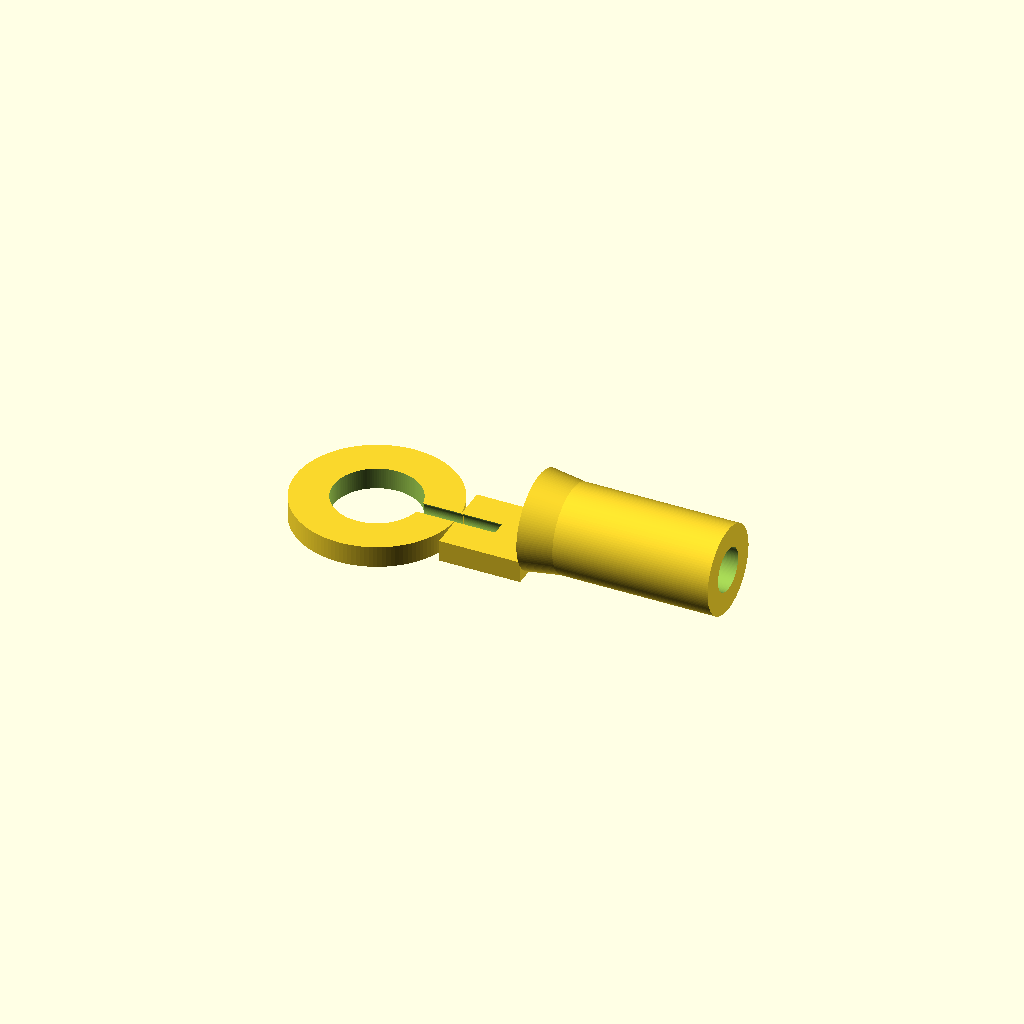
Cell 1 — every parameter at its default value.
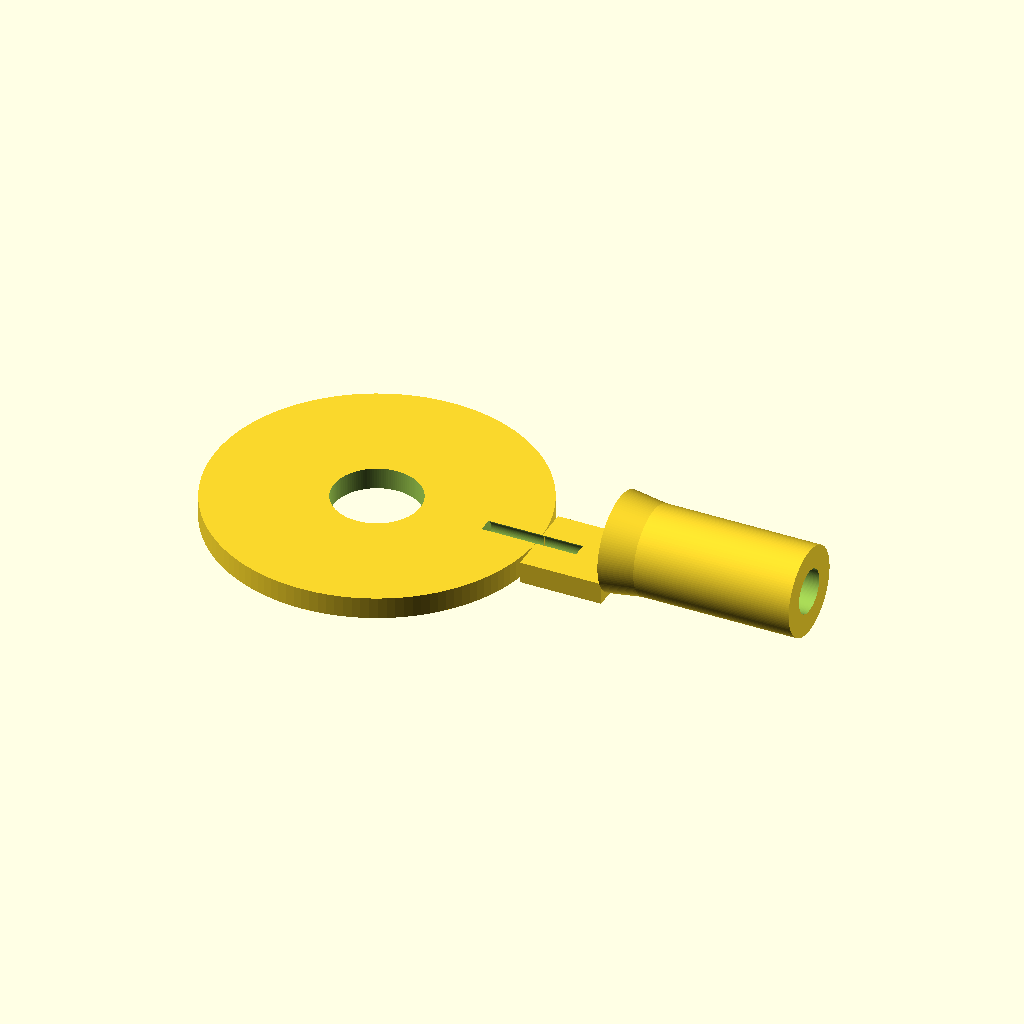
Cell 2: the same model with ring_od = 24.
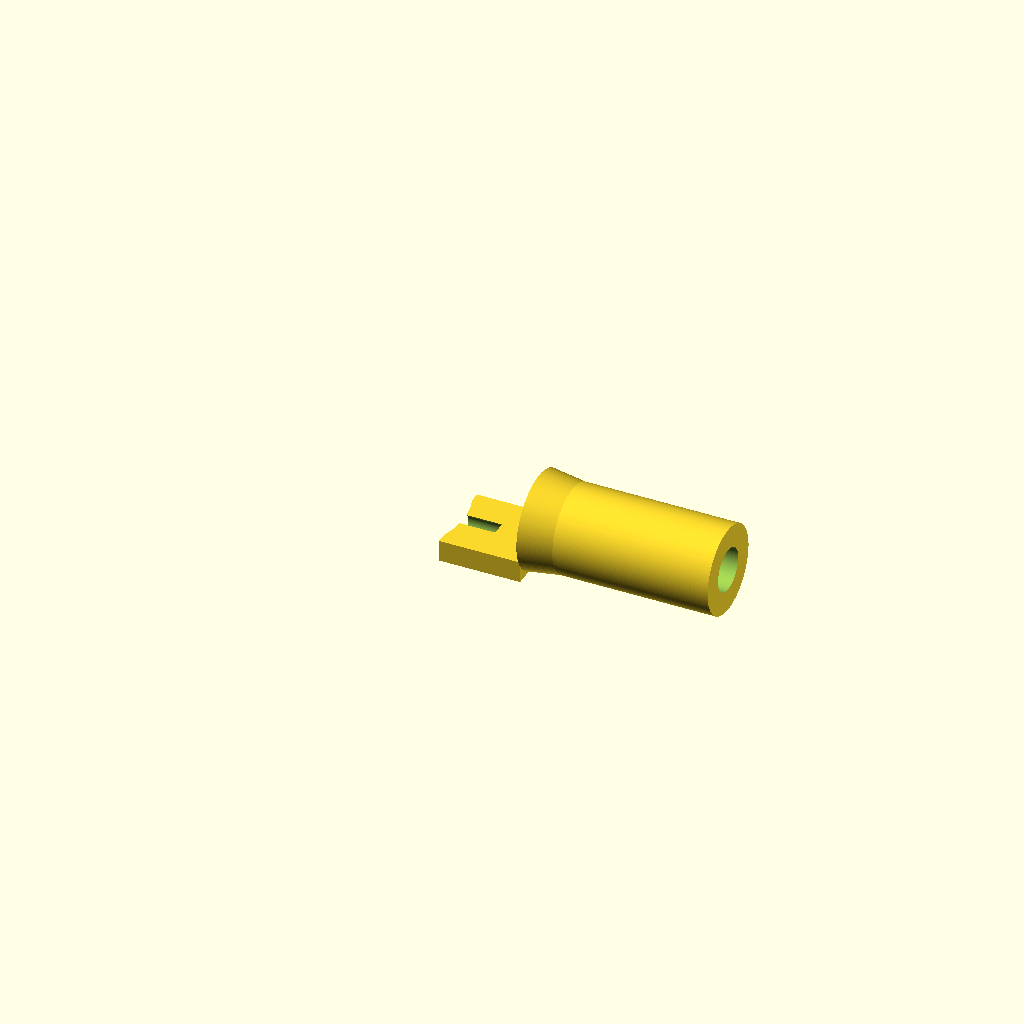
Cell 3 — ring_id set to 12.8, the other parameters unchanged.
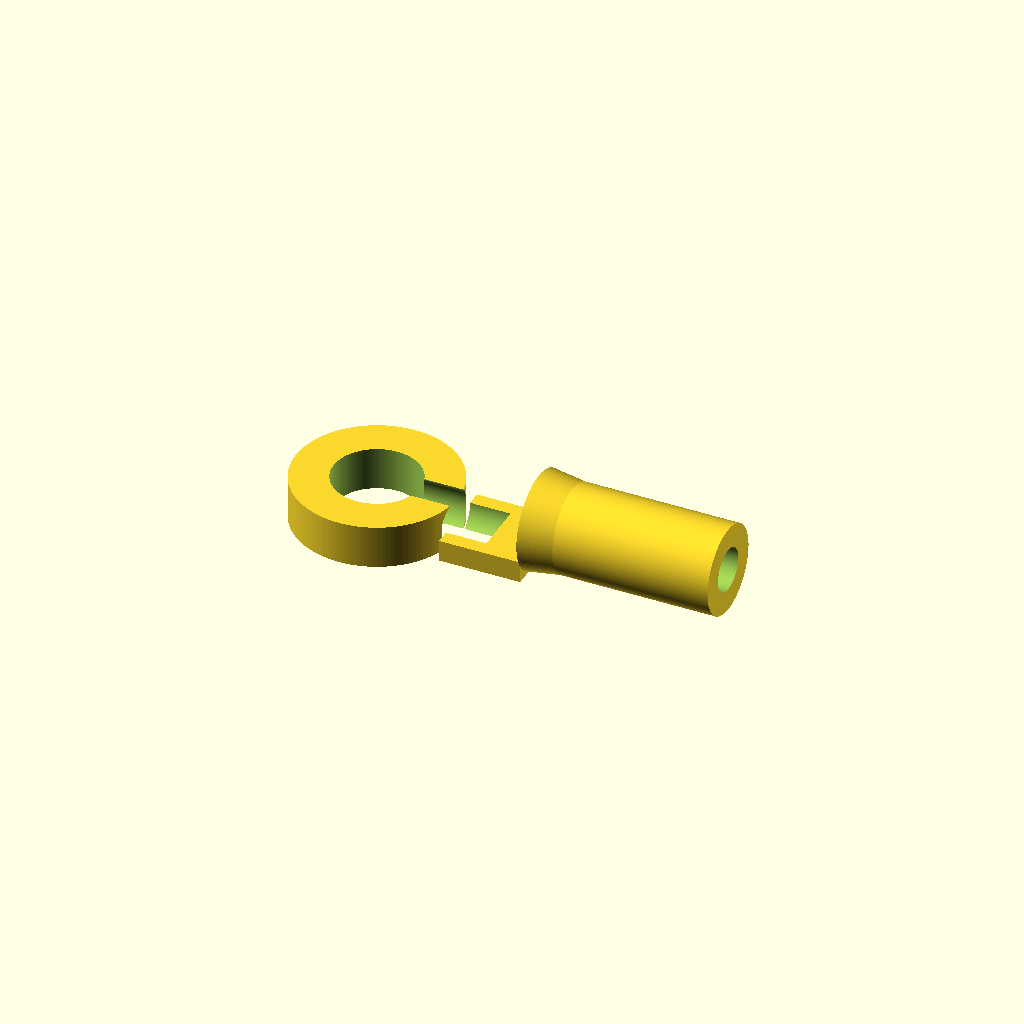
Cell 4: the same model with ring_thickness = 3.2.
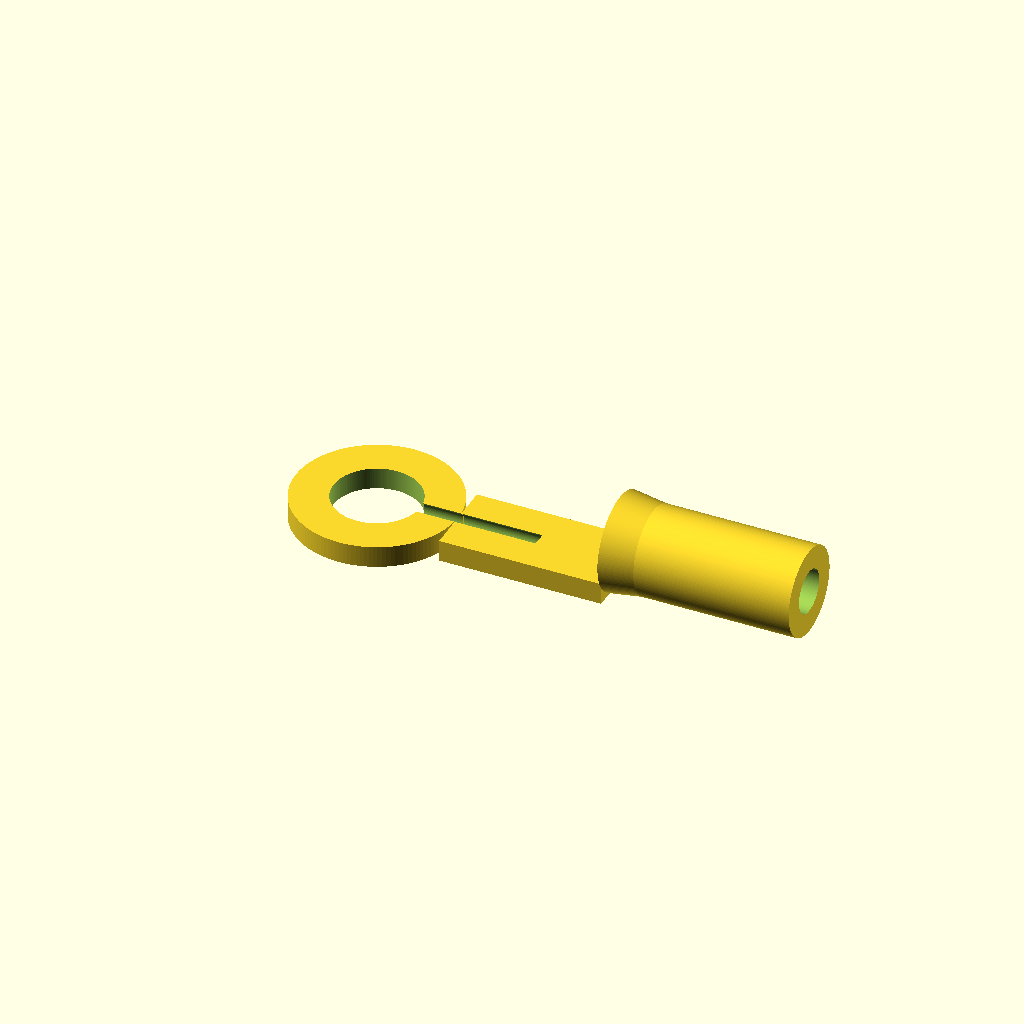
Cell 5: the same model with neck_len = 12.
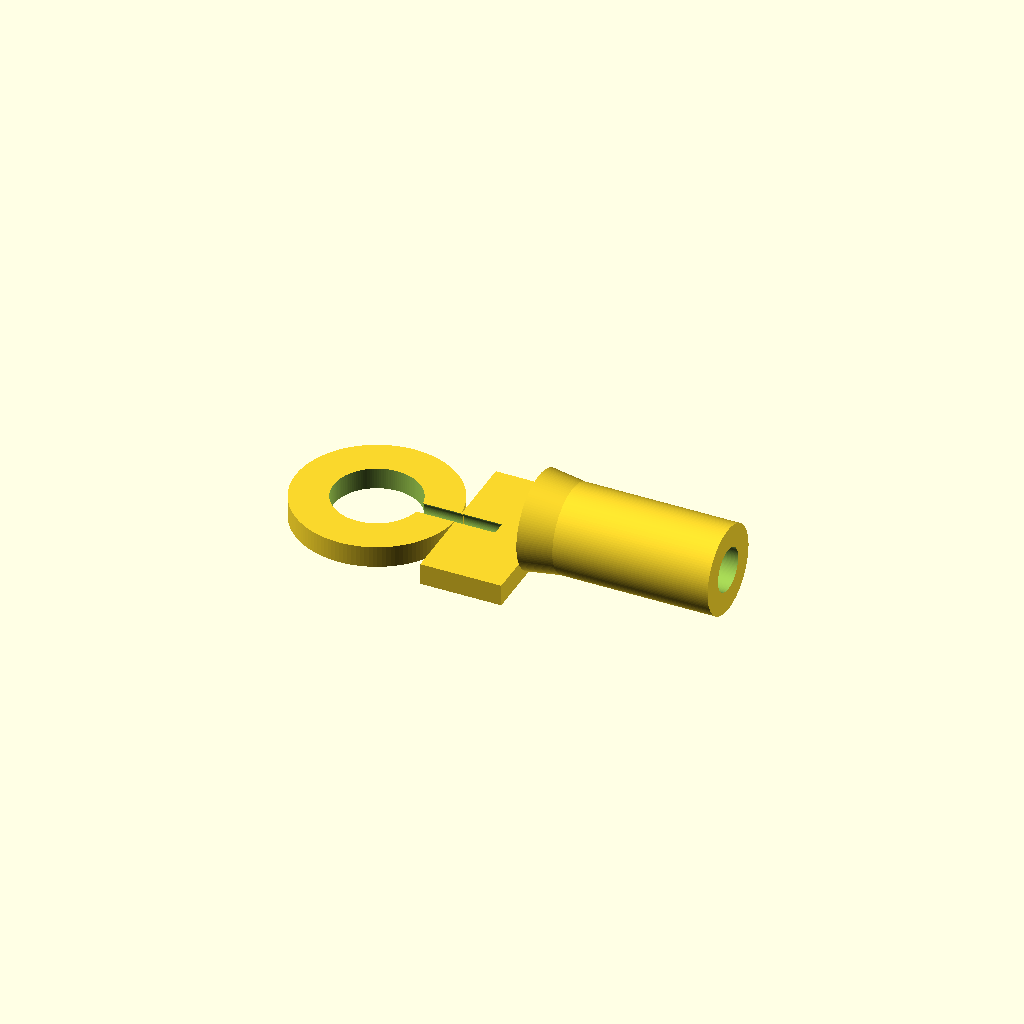
Cell 6: neck_w = 12 (everything else at default).
One fixed orthographic camera (rotation 55°, 0°, 25°; colour scheme Cornfield) for every cell.
Source of the model, additional_study/matched_effort/results/direct_vlm/scad/ring_terminal__M3_ringterm.scad:
$fn=128;

// Ring terminal parameters (mm)
ring_od        = 12;   // outer diameter of ring
ring_id        = 6.4;  // inner hole diameter
ring_thickness = 1.6;  // thickness (Z)

neck_len       = 6;    // length from ring tangent to barrel start
neck_w         = 6;    // width of neck
neck_th        = 1.6;  // thickness (Z), usually same as ring_thickness

barrel_len     = 14;   // length of crimp barrel
barrel_od      = 6.5;  // outer diameter of barrel
barrel_id      = 3.2;  // wire hole diameter

flare_len      = 2.5;  // small flare at barrel entry
flare_od       = 7.2;  // flare outer diameter

// Derived
ring_r = ring_od/2;
barrel_r = barrel_od/2;

module ring_terminal() {
    difference() {
        union() {
            // Ring (flat washer)
            cylinder(h=ring_thickness, d=ring_od);

            // Neck (flat strap) from ring to barrel
            translate([ring_r, -neck_w/2, 0])
                cube([neck_len, neck_w, neck_th]);

            // Barrel (tube) aligned along +X, centered on Y, sitting on Z=0
            translate([ring_r + neck_len, 0, barrel_od/2])
                rotate([0,90,0])
                    cylinder(h=barrel_len, d=barrel_od);

            // Entry flare (short cone)
            translate([ring_r + neck_len, 0, barrel_od/2])
                rotate([0,90,0])
                    cylinder(h=flare_len, d1=flare_od, d2=barrel_od);
        }

        // Ring hole
        translate([0,0,-0.1])
            cylinder(h=ring_thickness+0.2, d=ring_id);

        // Barrel wire hole (through)
        translate([ring_r + neck_len - 0.1, 0, barrel_od/2])
            rotate([0,90,0])
                cylinder(h=barrel_len+0.2, d=barrel_id);

        // Slight relief under neck to soften transition (optional)
        // (keeps model printable while looking more like stamped part)
        translate([ring_r-0.5, 0, ring_thickness/2])
            rotate([0,90,0])
                cylinder(h=neck_len+1.0, d=ring_thickness*1.2, center=true);
    }
}

ring_terminal();
Parameter table extracted from the source (name, type, default, range or options):
ring_od: number, default 12
ring_id: number, default 6.4
ring_thickness: number, default 1.6
neck_len: number, default 6
neck_w: number, default 6
neck_th: number, default 1.6
barrel_len: number, default 14
barrel_od: number, default 6.5
barrel_id: number, default 3.2
flare_len: number, default 2.5
flare_od: number, default 7.2
